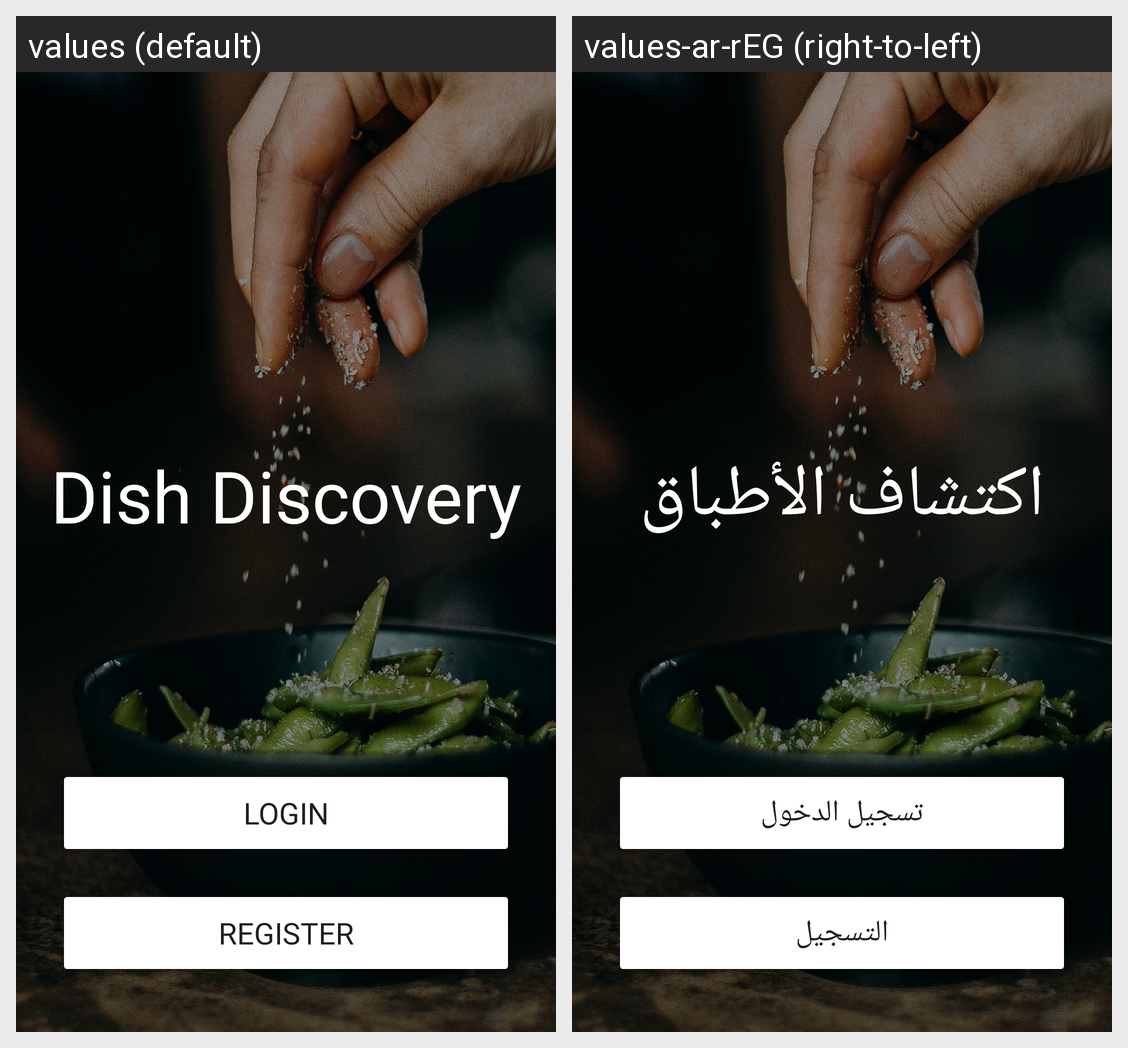

Strings drawn on this Android screen and how each of the app's shown locales translates them:
Android screen res/layout/activity_login_register.xml rendered under 2 locales, left to right: values (default), values-ar-rEG (right-to-left). Device: Nexus 5 (rendered at 1080×1920; each locale shown at half size, 540×960, under a caption strip naming it); theme Theme.DishDiscovery.Splash.
Strings drawn on this screen, with the default value and each locale's value (text and hints the layout hard-codes, and strings that could not be matched under every locale, appear in the picture but are not listed):

app_name
  values: Dish Discovery
  values-ar-rEG: اكتشاف الأطباق

login
  values: Login
  values-ar-rEG: تسجيل الدخول

register
  values: Register
  values-ar-rEG: التسجيل
